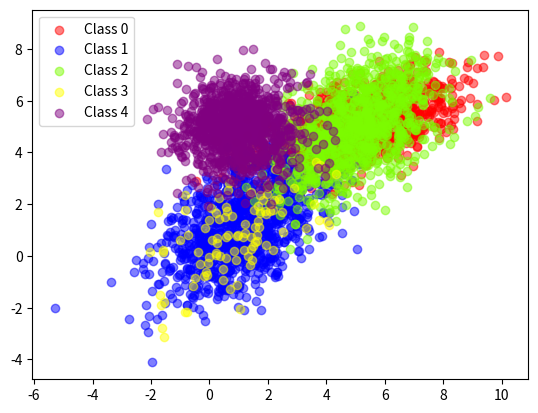
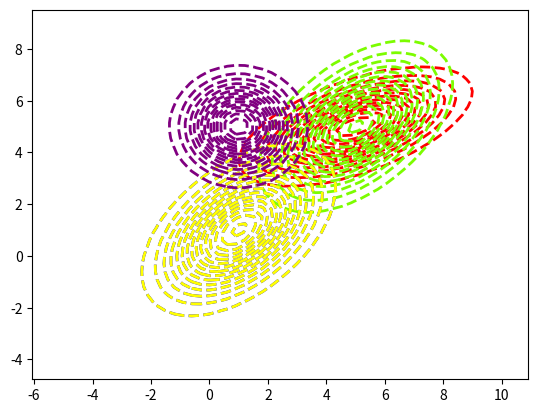
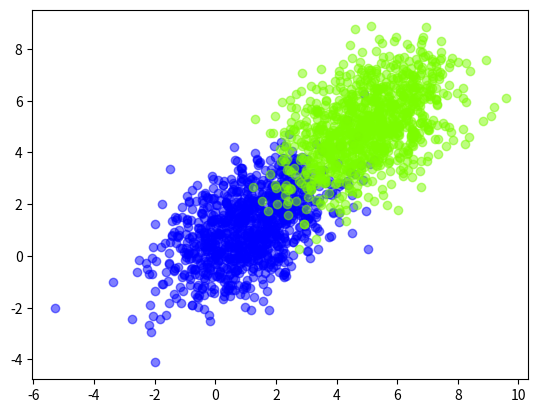
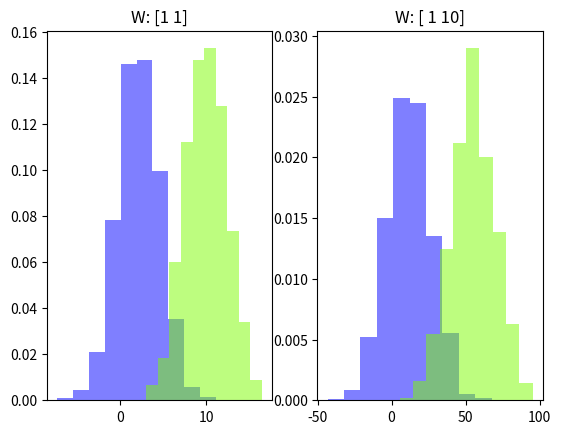
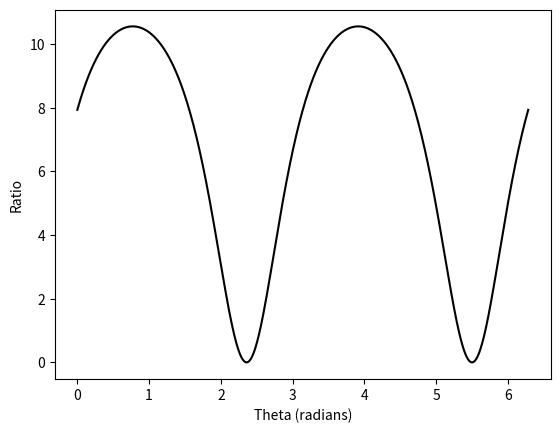
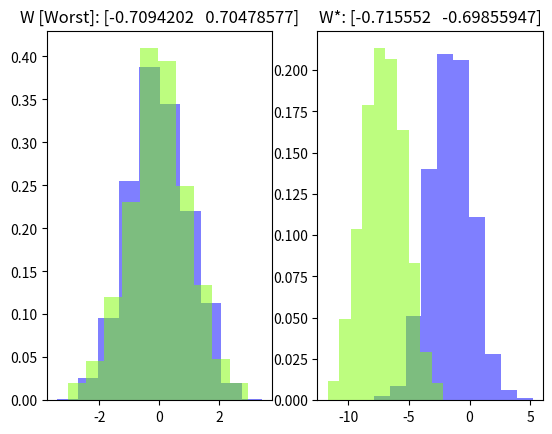
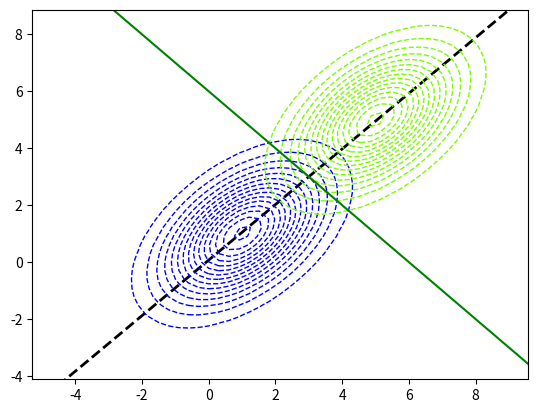
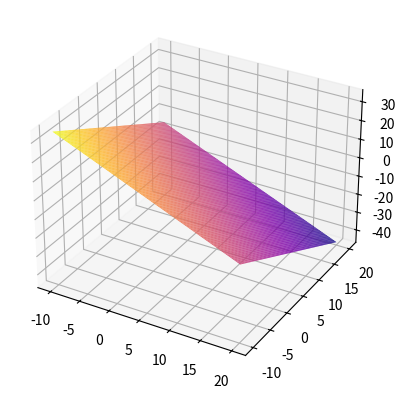
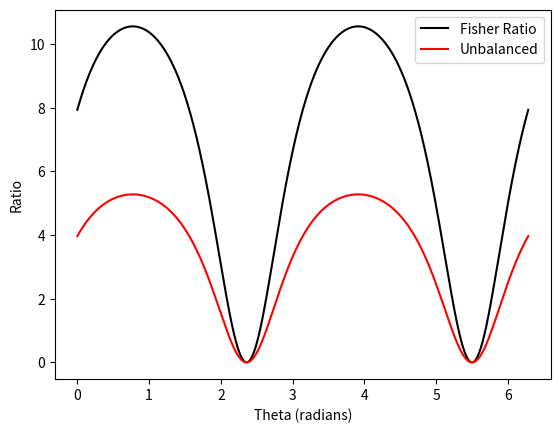

The matplotlib source for these figures, in order:
import sys
import numpy as np
import matplotlib.pyplot as plt
import matplotlib.cm as cm
import scipy.stats as sps
from mpl_toolkits.mplot3d import Axes3D


def get_test_classes():
    cs = []
    # Main test classes
    cs.append(mtc([5, 5], [[3, 1], [1, 1]], 1000, 'red'))
    cs.append(mtc([1, 1], [[2, 1], [1, 2]], 1000, 'blue'))
    # Test class [0] with variance of [1]
    cs.append(mtc([5, 5], [[2, 1], [1, 2]], 1000, 'lawngreen'))
    # Test class [1] with less points
    cs.append(mtc([1, 1], [[2, 1], [1, 2]], 100, 'yellow'))
    # Class with no x-y variance correlation
    cs.append(mtc([1, 5], [[1, 0], [0, 1]], 1000, 'purple'))
    return cs


def mtc(mean, covar, points, color):
    # Make test class
    mean = np.array(mean)
    covar = np.array(covar)
    data, mvn = get_normal_data(mean, covar, points)
    clazz = {'x': data, 'mean': mean, 'covar': covar,
             'points': points, 'mvn': mvn, 'color': color}
    return clazz


def get_normal_data(mean, covar, points):
    mvn = sps.multivariate_normal(mean=mean, cov=covar)
    data = mvn.rvs(size=points)
    sys.stderr.flush()
    return np.array(data).T, mvn


def comp_hist(ax, xa, xb, w, color_a, color_b, **kwargs):
    ya = calc_y(xa, w)
    yb = calc_y(xb, w)
    # Plot histogram
    ax.hist(ya, alpha=0.5, color=color_a, density=True)
    ax.hist(yb, alpha=0.5, color=color_b, density=True)
    if 'title' not in kwargs.keys():
        kwargs['title'] = "W: " + np.array2string(w)
    ax.set_title(kwargs['title'])
    return ya, yb


def calc_y(x, w):
    return w.dot(x)


def calc_R_theta(theta):
    return np.array([[np.cos(theta), -np.sin(theta)],
                     [np.sin(theta), np.cos(theta)]])


def calc_fisher_ratio(ya, yb):
    count_a, count_b = np.size(ya), np.size(yb)
    top = (np.mean(ya) - np.mean(yb)) ** 2
    bot_lhs = count_a / (count_a + count_b) * np.var(ya)
    bot_rhs = count_b / (count_a + count_b) * np.var(yb)
    ratio = top / (bot_lhs + bot_rhs)
    return ratio


def calc_unbalanced_discriminant(ya, yb):
    count_a, count_b = np.size(ya), np.size(yb)
    top = (np.mean(ya) - np.mean(yb)) ** 2
    bot = np.var(ya) + np.var(yb)
    ratio = top / bot
    return ratio


def calc_log_odds(xs, ys, mean_a, mean_b, covar_a, covar_b):
    Lam_a = np.linalg.inv(covar_a)
    Lam_b = np.linalg.inv(covar_b)
    lhs = np.log(np.linalg.det(Lam_a) / np.linalg.det(Lam_b))
    Z = np.empty((len(xs), len(ys)))
    for xi, x in enumerate(xs):
        for yi, y in enumerate(ys):
            p = np.array([x, y])
            g_a = (p - mean_a).T.dot(Lam_a).dot(p - mean_a) / 2
            g_b = (p - mean_b).T.dot(Lam_b).dot(p - mean_b) / 2
            Z[yi][xi] = lhs + g_b - g_a
    return Z


def process_datasets(class_a, class_b):
    # Dataset A
    count_a = class_a['points']
    mean_a = class_a['mean']
    covar_a = class_a['covar']
    xa = class_a['x']
    mvn_a = class_a['mvn']
    color_a = class_a['color']

    # Dataset B
    count_b = class_b['points']
    mean_b = class_b['mean']
    covar_b = class_b['covar']
    xb = class_b['x']
    mvn_b = class_b['mvn']
    color_b = class_b['color']

    # Combined Dataset
    comb_x = np.hstack((xa, xb))

    # --- Data plot of dataset
    data_fig, data_ax = plt.subplots(ncols=1, nrows=1)
    data_ax.scatter(xa[0], xa[1], color=color_a, alpha=0.5)
    data_ax.scatter(xb[0], xb[1], color=color_b, alpha=0.5)

    # ! Question 1
    # --- (A)
    test_proj_fig, test_proj_ax = plt.subplots(ncols=2, nrows=1)
    comp_hist(test_proj_ax[0], xa, xb, np.array([1, 1]), color_a, color_b)
    comp_hist(test_proj_ax[1], xa, xb, np.array([1, 10]), color_a, color_b)

    # --- (B)
    steps = 720
    thetas = np.linspace(0, np.pi * 2, num=steps)
    test_mat = np.vstack((thetas, np.empty(steps)))
    orig_w = np.array([1, 0])
    max_val, min_val = float('-inf'), float('inf')
    w_star, w_worst = [], []
    # Test the fisher ratio for each theta
    for i, theta in enumerate(test_mat[0]):
        w = calc_R_theta(theta).dot(orig_w)
        ya = calc_y(xa, w)
        yb = calc_y(xb, w)
        test_mat[1][i] = calc_fisher_ratio(ya, yb)
        if (test_mat[1][i] > max_val):
            w_star = w
            max_val = test_mat[1][i]
        if (test_mat[1][i] < min_val):
            w_worst = w
            min_val = test_mat[1][i]

    # Process test results
    print("[W* = " + str(w_star) + "] [Ratio = " + str(max_val) + "]")
    # Plot theta results
    theta_fig, theta_ax = plt.subplots(ncols=1, nrows=1)
    theta_ax.plot(test_mat[0], test_mat[1],
                  color='black', label='Fisher Ratio')
    plt.xlabel('Theta (radians)')
    plt.ylabel('Ratio')

    # Plot projection results for best and worst thetas
    found_proj_fig, found_proj_ax = plt.subplots(ncols=2, nrows=1)
    # Add worst histogram solution
    comp_hist(found_proj_ax[0], xa, xb, w_worst, color_a, color_b,
              title=('W [Worst]: ' + np.array2string(w_worst)))
    # Add best histogram solution
    comp_hist(found_proj_ax[1], xa, xb, w_star, color_a, color_b,
              title=('W*: ' + np.array2string(w_star)))

    # ! Question 2
    # --- (A)
    q2a_fig, q2a_ax = plt.subplots(ncols=1, nrows=1)

    # Plot weight line
    # Find two points that fall on line that corresponds with angle
    mean = np.add(mean_a, mean_b) / 2
    x1, y1 = mean[0], mean[1]
    x2, y2 = w_star[0] + x1, w_star[1] + y1
    coefficients = np.polyfit([x1, x2], [y1, y2], 1)
    polynomial = np.poly1d(coefficients)
    # Extrapolate line to fit across the whole dataset
    y_axis = polynomial(x_range)
    # Plot the line
    q2a_ax.plot(x_range, y_axis, color='black',
                linewidth=2, linestyle='dashed')

    # Find the PDF for each distribution, plot as equi-probable contour lines
    X, Y = np.meshgrid(x_range, y_range)
    X_Y_mesh = np.dstack((X, Y))
    Z_a = mvn_a.pdf(X_Y_mesh)
    cs = q2a_ax.contour(X, Y, Z_a, 15, colors=color_a,
                        linestyles='dashed', linewidths=1)
    #labs = q2a_ax.clabel(cs, inline=True, fontsize=10)
    Z_b = mvn_b.pdf(X_Y_mesh)
    cs = q2a_ax.contour(X, Y, Z_b, 15, colors=color_b,
                        linestyles='dashed', linewidths=1)
    #labs = q2a_ax.clabel(cs, inline=True, fontsize=10)

    # --- (B)
    # Calculate the log odds over the plot area
    Z = calc_log_odds(X[0, :], Y[:, 0], mean_a, mean_b, covar_a, covar_b)
    q2a_ax.contour(X, Y, Z, 0, colors='green')
    # Constrain the axis to where we expect data
    q2a_ax.set_xlim([np.min(comb_x[0]), np.max(comb_x[0])])
    q2a_ax.set_ylim([np.min(comb_x[1]), np.max(comb_x[1])])

    # Make a 3D plot of the log ratios for reference
    fig = plt.figure()
    ax = fig.add_subplot(111, projection='3d')
    s0 = ax.plot_surface(X, Y, Z, rstride=1, cstride=1, cmap=cm.plasma)

    # --- (C)
    # Create another copy of the graph from q1b so we can compare the discriminant
    q2c_fig, q2c_ax = plt.subplots(ncols=1, nrows=1)
    q2c_ax.plot(test_mat[0], test_mat[1], color='black', label='Fisher Ratio')
    plt.xlabel('Theta (radians)')
    plt.ylabel('Ratio')

    steps = 720
    thetas = np.linspace(0, np.pi * 2, num=steps)
    test_mat = np.vstack((thetas, np.empty(steps)))
    orig_w = np.array([1, 0])
    max_val = float('-inf')
    w_star = []
    # Test the discriminant for each theta
    for i, theta in enumerate(test_mat[0]):
        w = calc_R_theta(theta).dot(orig_w)
        ya = calc_y(xa, w)
        yb = calc_y(xb, w)
        test_mat[1][i] = calc_unbalanced_discriminant(ya, yb)
        if (test_mat[1][i] > max_val):
            w_star = w
            max_val = test_mat[1][i]
    q2c_ax.plot(test_mat[0], test_mat[1], color='red', label='Unbalanced')
    q2c_ax.legend()


def plot_classes_data(classes):
    data_fig, data_ax = plt.subplots(ncols=1, nrows=1)
    contour_fig, contour_ax = plt.subplots(ncols=1, nrows=1)
    for ci, clazz in enumerate(classes):
        data_ax.scatter(clazz['x'][0], clazz['x'][1], color=clazz['color'],
                        alpha=0.50, label=('Class ' + str(ci)))
        X, Y = np.meshgrid(x_range, y_range)
        X_Y_mesh = np.dstack((X, Y))
        Z = clazz['mvn'].pdf(X_Y_mesh)
        cs = contour_ax.contour(X, Y, Z, 15, colors=clazz['color'],
                                linestyles='dashed', linewidths=2)

    data_ax.legend()
    contour_ax.set_xlim(data_ax.get_xlim())
    contour_ax.set_ylim(data_ax.get_ylim())


####################################################
# MAIN
####################################################
if __name__ == "__main__":
    # Set the seed so results are repeatable
    np.random.seed(0)
    # Configure the test space
    x_range = np.linspace(-10, 20, 100)
    y_range = np.linspace(-10, 20, 100)

    # Get a copy of all classes
    classes = get_test_classes()

    # --- Data plot of dataset
    plot_classes_data(classes)

    # Do comparison of two test classes
    class_a, class_b = 1, 2
    process_datasets(classes[class_a], classes[class_b])

    # Make sure we see any issues before showing figures
    sys.stdout.flush()
    sys.stderr.flush()
    # Show generated figures
    plt.show()
